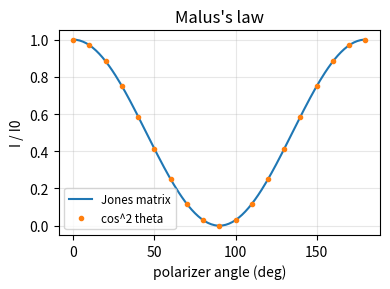
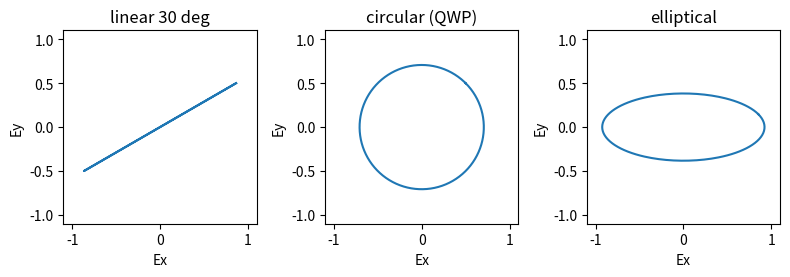
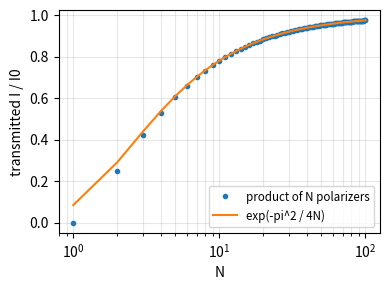

Recreate these plots in Python, in order.
import numpy as np
import matplotlib.pyplot as plt

np.set_printoptions(linewidth=np.inf)
np.set_printoptions(suppress=True)

def plot_nicely():
    for ax in plt.gcf().get_axes():
        ax.grid(True, which="both", alpha=0.3)
        if ax.get_legend_handles_labels()[0]:
            ax.legend(fontsize='small')
    plt.tight_layout()

def rot(theta):
    return np.array([[np.cos(theta), -np.sin(theta)], [np.sin(theta), np.cos(theta)]])

def polarizer(theta):
    u = np.array([np.cos(theta), np.sin(theta)])
    return np.outer(u, u)

def linear(theta):
    return np.array([np.cos(theta), np.sin(theta)], dtype=complex)

def intensity(J):
    return float(np.real(np.vdot(J, J)))   # J^H J

th = np.deg2rad(30)
P30 = polarizer(th)
print(f'P_30 = \n{P30}')
print(f'对称? {np.allclose(P30, P30.T)}, 幂等 P^2 = P? {np.allclose(P30 @ P30, P30)}, 特征值 = {np.round(np.linalg.eigvalsh(P30), 10) + 0.0}')
print(f'u u^T == R(theta) P_0 R(-theta) ? {np.allclose(P30, rot(th) @ polarizer(0) @ rot(-th))}')
print(f'R 是正交矩阵? {np.allclose(rot(th).T @ rot(th), np.eye(2))}, det = {np.linalg.det(rot(th)):.6f}')

# 马吕斯定律
angles = np.linspace(0, np.pi, 181)
I_out = np.array([intensity(polarizer(a) @ linear(0)) for a in angles])
print(f'马吕斯定律 I = cos^2(theta) ? {np.allclose(I_out, np.cos(angles)**2)}')

# 自然光: 随机偏振方向取平均
rng = np.random.default_rng(0)
random_dirs = rng.uniform(0, 2 * np.pi, 20000)
I_unpolarized = np.mean([intensity(P30 @ linear(t)) for t in random_dirs[:20000]])   # 每个方向都用琼斯矩阵算一遍
print(f'自然光通过偏振片: 平均强度 = {I_unpolarized:.4f} (理论 0.5)')

plt.figure(figsize=(4, 3))
plt.plot(np.degrees(angles), I_out, label='Jones matrix')
plt.plot(np.degrees(angles[::10]), np.cos(angles[::10])**2, 'o', markersize=3, label='cos^2 theta')
plt.xlabel('polarizer angle (deg)')
plt.ylabel('I / I0')
plt.title("Malus's law")
plot_nicely()
plt.show()

def wave_plate(gamma, theta=0.0):
    return rot(theta) @ np.diag([1, np.exp(1j * gamma)]) @ rot(-theta)

# 1. 半波片 = 反射矩阵, 偏振方向 theta0 -> 2 theta - theta0
for th_hwp in np.deg2rad([10, 22.5, 45]):
    H = wave_plate(np.pi, th_hwp)
    reflection = np.array([[np.cos(2 * th_hwp), np.sin(2 * th_hwp)], [np.sin(2 * th_hwp), -np.cos(2 * th_hwp)]])
    out = H @ linear(np.deg2rad(5))
    angle_out = np.degrees(np.arctan2(out[1].real, out[0].real))
    print(f'HWP {np.degrees(th_hwp):>4.1f}°: == 反射矩阵? {np.allclose(H, reflection)}, 5° 线偏振 -> {angle_out:.4f}° (公式 2 theta - 5 = {2 * np.degrees(th_hwp) - 5:.4f}°), 强度 = {intensity(out):.6f}')

# 2. 45° 四分之一波片: 水平 -> 圆偏振
Q45 = wave_plate(np.pi / 2, np.pi / 4)
print(f'Q45 = \n{np.round(Q45, 6)}\n== (1/2)[[1+i, 1-i], [1-i, 1+i]] ? {np.allclose(Q45, 0.5 * np.array([[1 + 1j, 1 - 1j], [1 - 1j, 1 + 1j]]))}')
J_circ = Q45 @ linear(0)
print(f'输出 = {np.round(J_circ, 6)}, |Ex| = {abs(J_circ[0]):.6f}, |Ey| = {abs(J_circ[1]):.6f}, 相位差 = {np.degrees(np.angle(J_circ[1] / J_circ[0])):.2f}°')
print(f'幺正? Q^H Q = I : {np.allclose(Q45.conj().T @ Q45, np.eye(2))}')

# 圆偏振通过任意角度的偏振片: 强度都是一半
print(f'圆偏振通过 0°, 30°, 77° 偏振片: {[round(intensity(polarizer(np.deg2rad(a)) @ J_circ), 6) for a in [0, 30, 77]]}')
# 两个 45° 四分之一波片 = 一个半波片 (相位延迟相加)
print(f'Q45 Q45 == H45 ? {np.allclose(Q45 @ Q45, wave_plate(np.pi, np.pi / 4))}')

# 电场矢量随时间的轨迹 Re[J e^{-i w t}]
wt = np.linspace(0, 2 * np.pi, 200)
fig, axs = plt.subplots(1, 3, figsize=(8, 3))
for ax, (name, J) in zip(axs, [('linear 30 deg', linear(np.deg2rad(30))), ('circular (QWP)', J_circ),
                               ('elliptical', wave_plate(np.pi / 4, np.pi / 4) @ linear(0))]):
    field = np.real(np.outer(J, np.exp(-1j * wt)))
    ax.plot(field[0], field[1])
    ax.set_xlim(-1.1, 1.1); ax.set_ylim(-1.1, 1.1)
    ax.set_aspect('equal')
    ax.set_title(name)
    ax.set_xlabel('Ex'); ax.set_ylabel('Ey')
plt.tight_layout()
plt.show()

J0 = linear(0)
I_crossed = intensity(polarizer(np.pi / 2) @ polarizer(0) @ J0)
I_three = intensity(polarizer(np.pi / 2) @ polarizer(np.pi / 4) @ polarizer(0) @ J0)
print(f'0° + 90°: I = {I_crossed:.6f}')
print(f'0° + 45° + 90°: I = {I_three:.6f} (理论 1/4)')
print(f'P90 P0 = \n{polarizer(np.pi / 2) @ polarizer(0) + 0.0}\nP45 P0 == P0 P45 ? {np.allclose(polarizer(np.pi / 4) @ polarizer(0), polarizer(0) @ polarizer(np.pi / 4))} (不可交换)')

Ns = np.arange(1, 101)
I_N = []
for N in Ns:
    J = J0.copy()
    for j in range(1, N + 1):
        J = polarizer(j * np.pi / (2 * N)) @ J
    I_N.append(intensity(J))
I_N = np.array(I_N)
print(f'N 个偏振片的矩阵乘积 == cos^(2N)(pi / 2N) ? {np.allclose(I_N, np.cos(np.pi / (2 * Ns))**(2 * Ns))}')
for N in [2, 10, 100]:
    print(f'N = {N:>3}: I = {I_N[N - 1]:.6f}, 近似 exp(-pi^2 / 4N) = {np.exp(-np.pi**2 / (4 * N)):.6f}')

plt.figure(figsize=(4, 3))
plt.plot(Ns, I_N, 'o', markersize=3, label='product of N polarizers')
plt.plot(Ns, np.exp(-np.pi**2 / (4 * Ns)), label='exp(-pi^2 / 4N)')
plt.xscale('log')
plt.xlabel('N')
plt.ylabel('transmitted I / I0')
plot_nicely()
plt.show()
